2-way image classification set "imageprediction" from GitHub (levi-thecoder21/imageprediction); label vocabulary: bus, train.

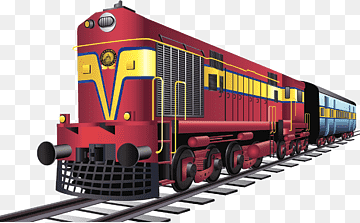
Label: train

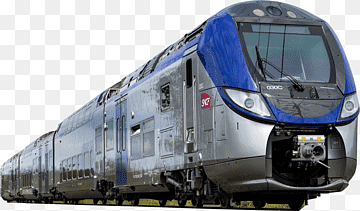
Label: train

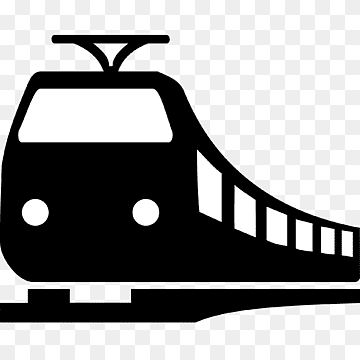
Label: train

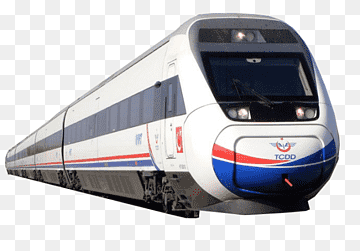
Label: train

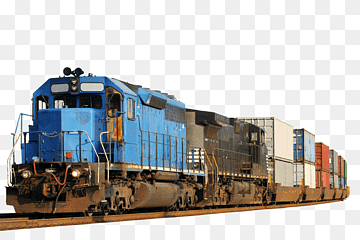
Label: train
